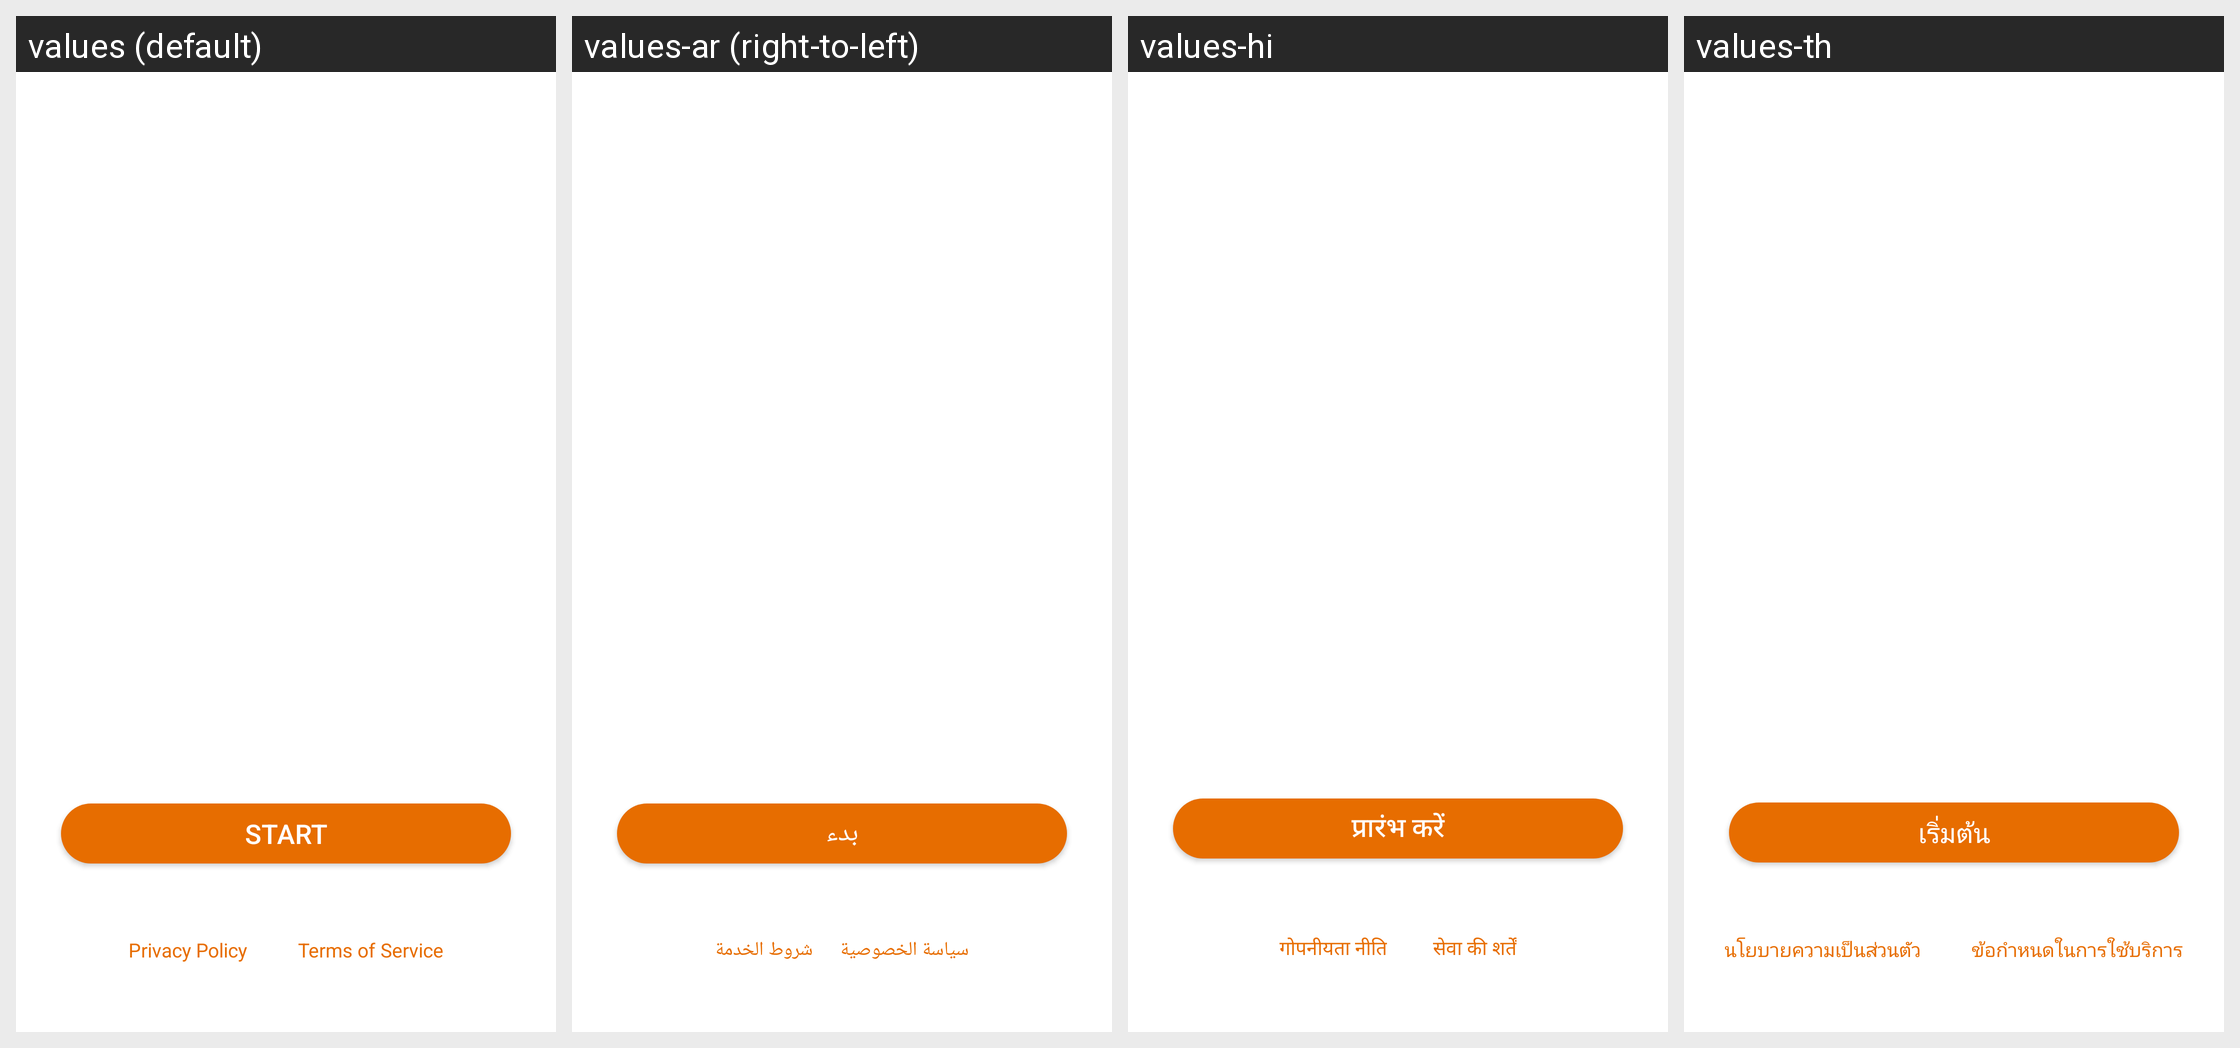

Translations of the strings shown on this Android screen, per locale in the grid:
Android screen res/layout/layout_7f0c0058.xml rendered under 4 locales, left to right: values (default), values-ar (right-to-left), values-hi, values-th. Device: Nexus 5 (rendered at 1080×1920; each locale shown at half size, 540×960, under a caption strip naming it); theme style_7f120029.
Other locales in the repository, not shown: values-af, values-am, values-as, values-az, values-be, values-bg, values-bn, values-bs, values-ca, values-cs, values-da, values-de, values-de-rDE, values-el, values-en, values-en-rGB, values-en-rIN, values-en-rXC, values-es, values-es-rUS, values-et, values-eu, values-fa, values-fi, values-fr, values-fr-rCA, values-gl, values-gu, values-hr, values-hu, values-hy, values-id, values-in, values-is, values-it, values-iw, values-ja, values-ja-rJP, values-ka, values-kk, values-km, values-kn, values-ko, values-ky, values-lo, values-lt, values-lv, values-mk, values-ml, values-mn, values-mr, values-ms, values-my, values-nb, values-ne, values-nl, values-or, values-pa, values-pl, values-pt, values-pt-rBR, values-pt-rPT, values-ro, values-ru, values-si, values-sk, values-sl, values-sq, values-sr, values-sv, values-sw, values-ta, values-te, values-tl, values-tw, values-uk, values-ur, values-uz, values-vi, values-zh, values-zh-rCN, values-zh-rHK, values-zh-rTW, values-zu.
Strings drawn on this screen, with the default value and each locale's value (text and hints the layout hard-codes, and strings that could not be matched under every locale, appear in the picture but are not listed):

string_7f110127
  values: START
  values-ar: بدء
  values-hi: प्रारंभ करें
  values-th: เริ่มต้น

string_7f11010e
  values: Privacy Policy
  values-ar: سياسة الخصوصية
  values-hi: गोपनीयता नीति
  values-th: นโยบายความเป็นส่วนตัว

string_7f11012f
  values: Terms of Service
  values-ar: شروط الخدمة
  values-hi: सेवा की शर्तें
  values-th: ข้อกำหนดในการใช้บริการ
